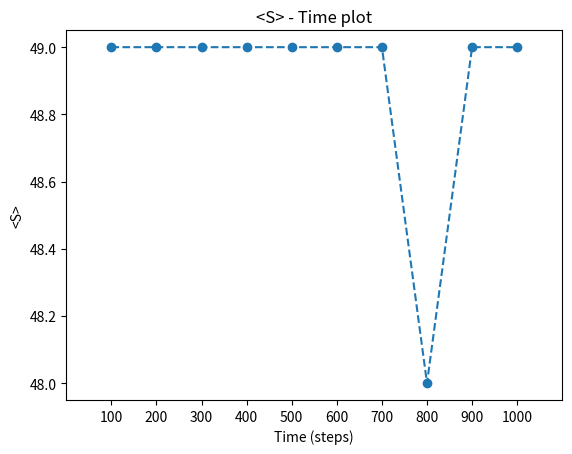

Source code (Python):
import numpy as np
import matplotlib.pyplot as plt
import random

random.seed(14277)

N = 10000
n_steps = 1000

unique_array = []

for rep in range(N):
    x = []
    y = []
    j = 0
    k = 0
    x.append(j)
    y.append(k)

    for i in range(n_steps):
        r  = random.random()
        xy = random.random()
        if xy>=0.5:
            if r>=0.5:
                j += 1
            else:
                j -= 1
        else:
            if r>=0.5:
                k += 1
            else:
                k -= 1
        x.append(j)
        y.append(k)
    x = np.array(x)
    y = np.array(y)

    coord = np.empty([len(x), 2], dtype=np.int64)
    coord[:,0] = x
    coord[:,1] = y

    unique = []
    for i in range(10):
        unique.append(len(np.unique(coord[100*i:100*(i+1)], axis=0)))

    unique_array.append(unique)


unique_array = np.array(unique_array)
S = np.sum(unique_array, axis=0) // N


steps = [element for element in range(100,1100,100)]

plt.plot(steps, S, "--o")
plt.xlabel("Time (steps)")
plt.xlim(0,1100)
plt.xticks(steps)
plt.ylabel("<S>")
plt.title("<S> - Time plot")
#plt.text(800, 15.2, str(N)+" simulations")
plt.savefig("scatterplot2d_"+str(N)+".png", dpi=100, bbox_inches="tight")
